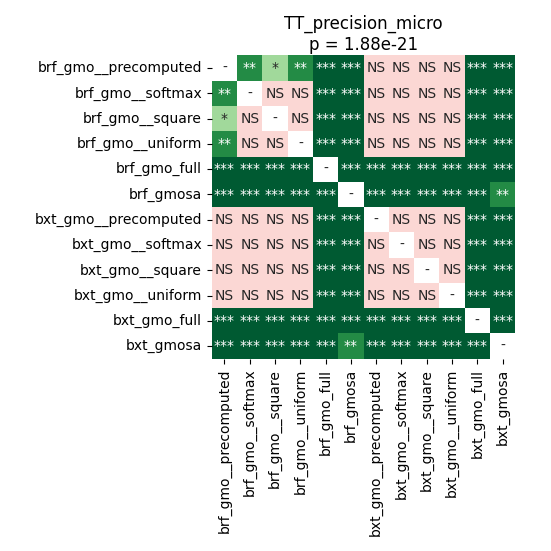

Values plotted in this chart, from the file beside it:
	brf_gmo__precomputed	brf_gmo__softmax	brf_gmo__square	brf_gmo__uniform	brf_gmo_full	brf_gmosa	bxt_gmo__precomputed	bxt_gmo__softmax	bxt_gmo__square	bxt_gmo__uniform	bxt_gmo_full	bxt_gmosa
brf_gmo__precomputed	1.0	0.001704	0.04018	0.001704	5.4436760979729736e-05	5.4436760979729736e-05	0.5028	0.2708	0.9693	0.5028	5.4436760979729736e-05	5.4436760979729736e-05
brf_gmo__softmax	0.001704	1.0	0.4257	0.8882	5.4436760979729736e-05	5.4436760979729736e-05	0.7586	0.8179	0.4012	0.7894	5.4436760979729736e-05	5.4436760979729736e-05
brf_gmo__square	0.04018	0.4257	1.0	0.2516	5.4436760979729736e-05	5.4436760979729736e-05	0.9799	0.9799	0.3774	0.9428	5.4436760979729736e-05	5.4436760979729736e-05
brf_gmo__uniform	0.001704	0.8882	0.2516	1.0	5.4436760979729736e-05	5.4436760979729736e-05	0.5028	0.7608	0.2516	0.9333	5.4436760979729736e-05	5.4436760979729736e-05
brf_gmo_full	5.4436760979729736e-05	5.4436760979729736e-05	5.4436760979729736e-05	5.4436760979729736e-05	1.0	5.4436760979729736e-05	5.4436760979729736e-05	5.4436760979729736e-05	5.4436760979729736e-05	5.4436760979729736e-05	5.4436760979729736e-05	5.4436760979729736e-05
brf_gmosa	5.4436760979729736e-05	5.4436760979729736e-05	5.4436760979729736e-05	5.4436760979729736e-05	5.4436760979729736e-05	1.0	5.4436760979729736e-05	5.4436760979729736e-05	5.4436760979729736e-05	5.4436760979729736e-05	5.4436760979729736e-05	0.002655
bxt_gmo__precomputed	0.5028	0.7586	0.9799	0.5028	5.4436760979729736e-05	5.4436760979729736e-05	1.0	0.7608	0.2386	0.7608	5.4436760979729736e-05	5.4436760979729736e-05
bxt_gmo__softmax	0.2708	0.8179	0.9799	0.7608	5.4436760979729736e-05	5.4436760979729736e-05	0.7608	1.0	0.06071	0.6055	5.4436760979729736e-05	5.4436760979729736e-05
bxt_gmo__square	0.9693	0.4012	0.3774	0.2516	5.4436760979729736e-05	5.4436760979729736e-05	0.2386	0.06071	1.0	0.1791	5.4436760979729736e-05	5.4436760979729736e-05
bxt_gmo__uniform	0.5028	0.7894	0.9428	0.9333	5.4436760979729736e-05	5.4436760979729736e-05	0.7608	0.6055	0.1791	1.0	5.4436760979729736e-05	5.4436760979729736e-05
bxt_gmo_full	5.4436760979729736e-05	5.4436760979729736e-05	5.4436760979729736e-05	5.4436760979729736e-05	5.4436760979729736e-05	5.4436760979729736e-05	5.4436760979729736e-05	5.4436760979729736e-05	5.4436760979729736e-05	5.4436760979729736e-05	1.0	5.4436760979729736e-05
bxt_gmosa	5.4436760979729736e-05	5.4436760979729736e-05	5.4436760979729736e-05	5.4436760979729736e-05	5.4436760979729736e-05	0.002655	5.4436760979729736e-05	5.4436760979729736e-05	5.4436760979729736e-05	5.4436760979729736e-05	5.4436760979729736e-05	1.0
